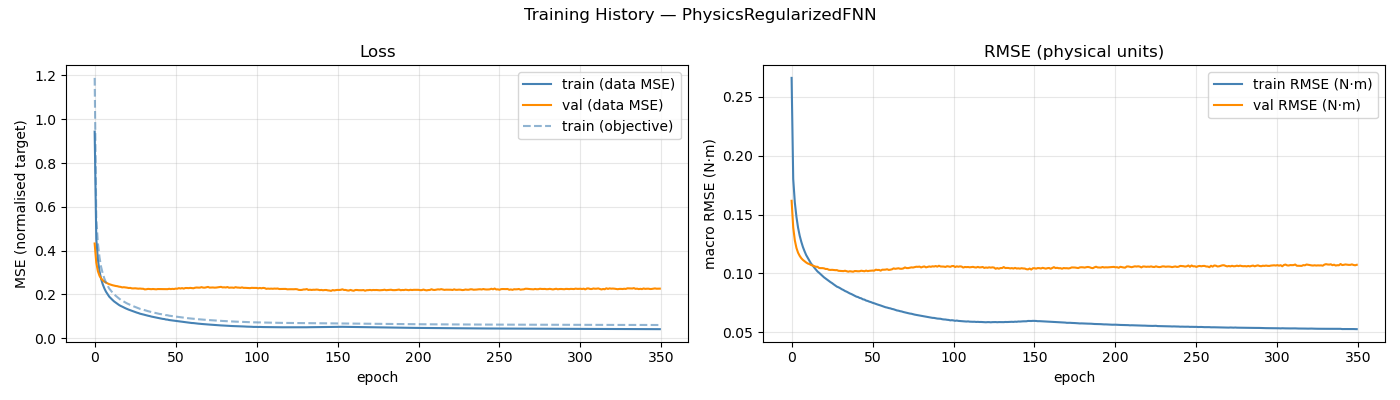

The file beside this chart, header and first rows:
epoch, train_loss, val_loss, train_rmse, val_rmse, train_loss_obj
1, 0.9436, 0.4326, 0.266, 0.1617, 1.189
2, 0.4533, 0.345, 0.1802, 0.1391, 0.5482
3, 0.3586, 0.3061, 0.1601, 0.1281, 0.4328
4, 0.306, 0.2849, 0.1479, 0.1216, 0.3688
5, 0.2703, 0.2729, 0.1388, 0.1176, 0.3249
6, 0.2461, 0.2647, 0.132, 0.1149, 0.2953
7, 0.2275, 0.2583, 0.1268, 0.1129, 0.2724
8, 0.2125, 0.2542, 0.1224, 0.1115, 0.2542
9, 0.2009, 0.2501, 0.1188, 0.1103, 0.2398
10, 0.1899, 0.2469, 0.1156, 0.1093, 0.2267
11, 0.1822, 0.2445, 0.1132, 0.1084, 0.2173
12, 0.175, 0.2422, 0.1109, 0.108, 0.2086
13, 0.1681, 0.2404, 0.1084, 0.1072, 0.2
14, 0.1628, 0.2386, 0.1068, 0.1067, 0.1939
15, 0.1573, 0.2377, 0.105, 0.1062, 0.1872
16, 0.1521, 0.2356, 0.1033, 0.1057, 0.1811
17, 0.1477, 0.2346, 0.1017, 0.1057, 0.1756
18, 0.1444, 0.2322, 0.1005, 0.1046, 0.1718
19, 0.1404, 0.233, 0.09923, 0.1045, 0.1672
20, 0.1369, 0.2322, 0.09797, 0.1045, 0.1631
21, 0.1335, 0.231, 0.09673, 0.1043, 0.159
22, 0.1306, 0.2293, 0.0957, 0.1038, 0.1555
23, 0.1278, 0.2298, 0.09464, 0.1038, 0.1521
24, 0.1247, 0.2277, 0.09363, 0.1031, 0.1488
25, 0.1223, 0.2275, 0.09265, 0.103, 0.1458
26, 0.1198, 0.2281, 0.09179, 0.1031, 0.143
27, 0.1171, 0.2273, 0.09074, 0.1029, 0.1399
28, 0.1149, 0.2263, 0.08981, 0.1028, 0.1372
29, 0.1121, 0.2269, 0.08878, 0.1028, 0.1341
30, 0.1105, 0.2261, 0.08823, 0.1022, 0.1324
31, 0.1085, 0.2259, 0.08748, 0.1022, 0.1301
32, 0.1064, 0.223, 0.08661, 0.1021, 0.1278
33, 0.1046, 0.2239, 0.08596, 0.102, 0.1259
34, 0.1027, 0.2254, 0.0851, 0.1023, 0.1235
35, 0.1011, 0.2246, 0.08453, 0.1019, 0.1219
36, 0.09899, 0.224, 0.08374, 0.1015, 0.1198
37, 0.09743, 0.2249, 0.08302, 0.1019, 0.1179
38, 0.09611, 0.224, 0.08249, 0.1017, 0.1165
39, 0.09443, 0.2234, 0.0818, 0.1015, 0.1148
40, 0.09272, 0.2247, 0.08107, 0.102, 0.113
41, 0.09098, 0.2247, 0.08033, 0.102, 0.1111
42, 0.08998, 0.2248, 0.07998, 0.1018, 0.1101
43, 0.08836, 0.2245, 0.07923, 0.1019, 0.1083
44, 0.0876, 0.2251, 0.07891, 0.1023, 0.1076
45, 0.08556, 0.2247, 0.07806, 0.1021, 0.1055
46, 0.08496, 0.2241, 0.0778, 0.1019, 0.1049
47, 0.08311, 0.2258, 0.07699, 0.1024, 0.1029
48, 0.0824, 0.2244, 0.07666, 0.102, 0.1022
49, 0.08118, 0.2255, 0.07607, 0.1022, 0.101
50, 0.0802, 0.2247, 0.07568, 0.1023, 0.1001
51, 0.07896, 0.2266, 0.07509, 0.1025, 0.09878
52, 0.07811, 0.2261, 0.07469, 0.1024, 0.09798
53, 0.07706, 0.2288, 0.07418, 0.1032, 0.09686
54, 0.07596, 0.2271, 0.07368, 0.1029, 0.09588
55, 0.0752, 0.2289, 0.07328, 0.103, 0.09498
56, 0.0742, 0.2266, 0.07281, 0.1024, 0.09402
57, 0.07308, 0.2293, 0.07231, 0.1032, 0.09295
58, 0.07185, 0.2293, 0.07176, 0.1032, 0.09191
59, 0.0712, 0.2288, 0.07133, 0.1032, 0.09111
60, 0.07046, 0.2299, 0.07105, 0.1036, 0.09047
... 290 more rows
